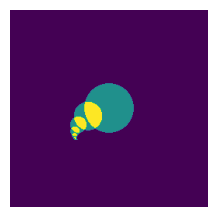

Reproduce this figure in Python.
import numpy as np
import matplotlib.pyplot as plt

def generate_signature(width, height, max_iter):
    """
    Generate a self-rewriting combinatorial graph's discrete 2D signature using spherical harmonics.
    """
    # Grid
    x, y = np.linspace(-8,8,width), np.linspace(-8,8,width)
    X, Y = np.meshgrid(x,y)
    Z = X + 1j * Y
    output = np.zeros(Z.shape, dtype=float)
    Phi,phi=(_:=5**.5*.5)+.5,_-.5
    for i in range(max_iter):
        mask = np.abs(Z) <=2
        if mask.any():
            Z+=Z*(phi+1j*phi)+np.pi
        output+=mask/max_iter
    return np.clip(output,0,1)

width,height=256,256
signature=generate_signature(width,height,9)
plt.figure(figsize=(width/100,height/100),dpi=100)
plt.axis('off')
plt.imshow(signature,extent=(-1,1,-1,1))
output_path = "sign.png"
plt.savefig(output_path,bbox_inches='tight',pad_inches=0)
plt.close()
